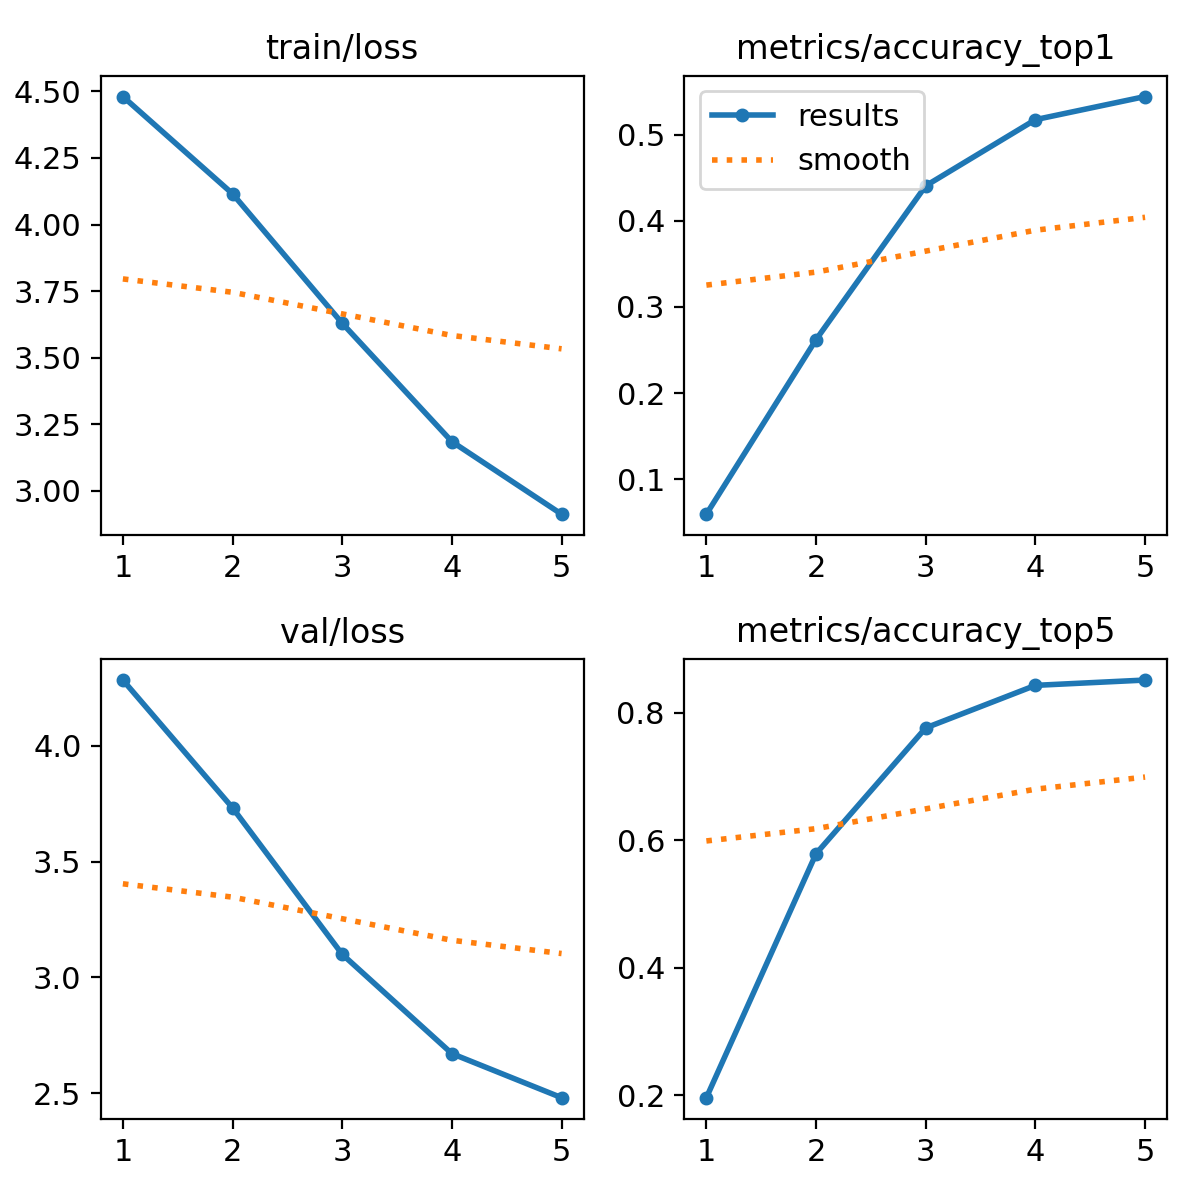

Data behind this chart, as committed beside it:
epoch, time, train/loss, metrics/accuracy_top1, metrics/accuracy_top5, val/loss, lr/pg0, lr/pg1, lr/pg2
1, 126.8, 4.481, 0.05926, 0.1963, 4.285, 3.52025e-05, 3.52025e-05, 3.52025e-05
2, 248.6, 4.116, 0.262, 0.5787, 3.733, 5.65697e-05, 5.65697e-05, 5.65697e-05
3, 381.1, 3.629, 0.4407, 0.7759, 3.1, 6.3945e-05, 6.3945e-05, 6.3945e-05
4, 520.4, 3.184, 0.5176, 0.8426, 2.671, 4.3036e-05, 4.3036e-05, 4.3036e-05
5, 651.5, 2.912, 0.5444, 0.8509, 2.48, 2.2048e-05, 2.2048e-05, 2.2048e-05
